Run: headless pygame with SDL's dummy video driver; simulated clock (each Clock.tick advances the game by its frame time, no real sleeping); random seed 0; keys injected as events and as key.get_pressed() state; mouse plan: one left click at the window centre at the start of phase 2, then a move to the lower-right quarter at the start of phase 3.
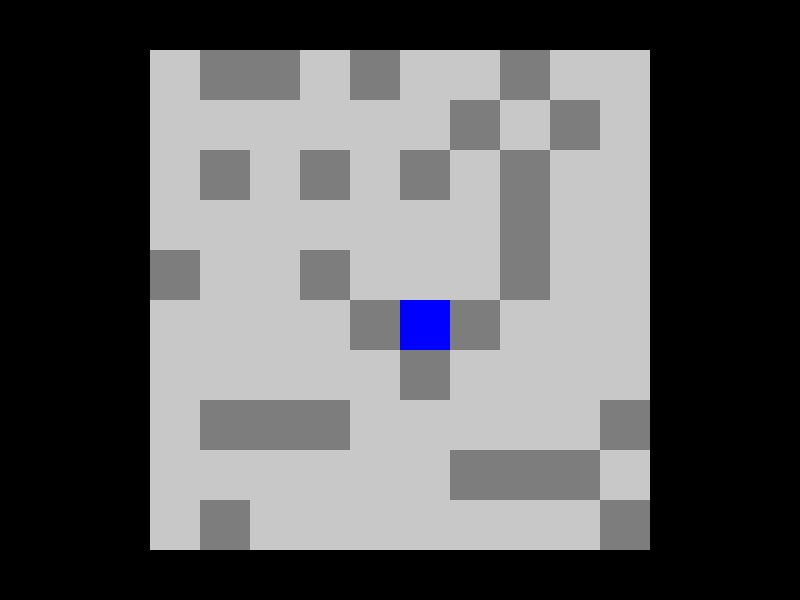
Frame 1 of 4 · flips 1–60 · no input
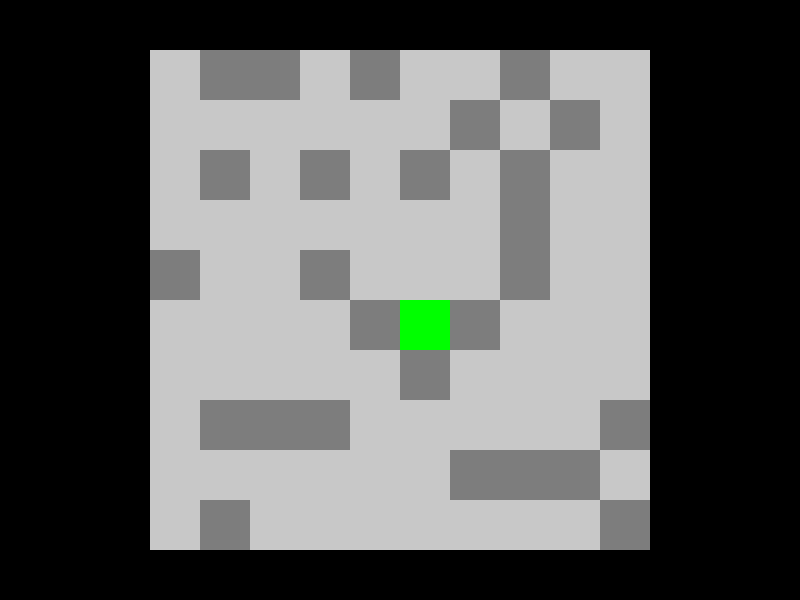
Frame 2 of 4 · flips 61–180 · clicked the window centre · tapped SPACE, RETURN · held RIGHT (→), D
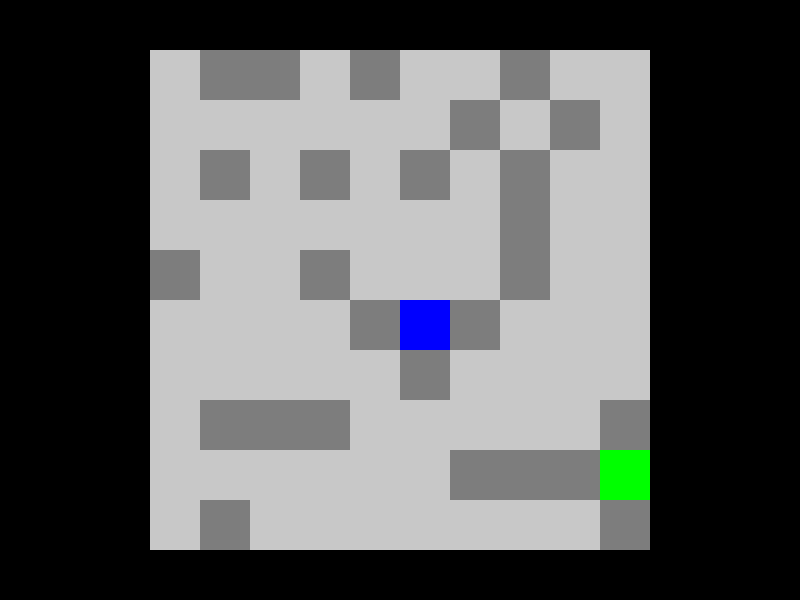
Frame 3 of 4 · flips 181–300 · moved the mouse to the lower-right quarter · held DOWN (↓), S
Frame 4 of 4 · flips 301–420 · held LEFT (←), A, UP (↑), W · screen unchanged from frame 3, image omitted

The pygame program that drew these frames:

import pygame
from random import choice

WIDTH, HEIGHT = 800, 600

NONE = 0
BLOCK = 1

class World:
    def __init__(self):
        self.matrixWidth = 10
        self.matrixHeight = 10

        self.matrix = [[choice([NONE, NONE, NONE, NONE, BLOCK]) for _ in range(self.matrixHeight)] for _ in range(self.matrixWidth)]
        self.cellSize = 50

        self.renderDeltaX = 150
        self.renderDeltaY = 50

        self.selectedCellX = -1
        self.selectedCellY = -1

        self.playerCellX = 5
        self.playerCellY = 5
        self.matrix[self.playerCellX][self.playerCellY] = NONE

        self.path = []

    def pointToCell(self, x, y):
        newX, newY = (x - self.renderDeltaX) // self.cellSize, (y - self.renderDeltaY) // self.cellSize
        if 0 <= newX < self.matrixWidth and 0 <= newY < self.matrixHeight:
            return newX, newY
        else:
            return -1, -1

    def selectCell(self, x, y):
        self.selectedCellX = x
        self.selectedCellY = y

    def unselectCell(self):
        self.path = []
        self.selectedCellX = -1
        self.selectedCellY = -1

    def pathF(self, x, y, length):
        length += 1
        if self.cells[x][y] != -1 and self.cells[x][y] == 0 or self.cells[x][y] > length:
            self.cells[x][y] = length

            for i, j in [(-1, 0), (0, -1), (0, 1), (1, 0)]:
                if 0 <= x + i < self.matrixWidth and 0 <= y + j < self.matrixHeight:
                    self.pathF(x + i, y + j, length)

            for i, j, x1, y1, x2, y2 in [(-1, -1, -1, 0, 0, -1), (1, -1, 1, 0, 0, -1), (-1, 1, -1, 0, 0, 1), (1, 1, 1, 0, 0, 1)]:
                if 0 <= x + i < self.matrixWidth and 0 <= y + j < self.matrixHeight:
                    if self.cells[x + x1][y + y1] != -1 and self.cells[x + x2][y + y2] != -1:
                        self.pathF(x + i, y + j, length)

    def generatePath(self):
        self.cells = [[0 if self.matrix[i][j] == NONE else -1 for j in range(self.matrixHeight)] for i in range(self.matrixWidth)]

        if self.cells[self.selectedCellX][self.selectedCellY] == 0:
            self.pathF(self.playerCellX, self.playerCellY, 0)

            if self.cells[self.selectedCellX][self.selectedCellY] != 0:
                x, y = self.selectedCellX, self.selectedCellY
                path = [(x, y)]

                while not(x == self.playerCellX and y == self.playerCellY):
                    length = self.cells[x][y]
                    for i, j in [(-1, 0), (0, -1), (0, 1), (1, 0), (1, -1), (1, 1), (-1, -1), (-1, 1)]:
                        if 0 <= x + i < self.matrixWidth and 0 <= y + j < self.matrixHeight:
                            if self.cells[x + i][y + j] == length - 1:
                                x += i
                                y += j
                                break
                    path.append((x, y))

                path.reverse()
                self.path = [i for i in path]
            else:
                self.path = []
        else:
            self.path = []

    def render(self, screen):
        for i in range(self.matrixWidth):
            for j in range(self.matrixHeight):
                color = (0, 0, 0)

                if self.matrix[i][j] == NONE:
                    color = (200, 200, 200)
                elif self.matrix[i][j] == BLOCK:
                    color = (125, 125, 125)

                if self.selectedCellX == i and self.selectedCellY == j:
                    color = (0, 255, 0)
                elif self.playerCellX == i and self.playerCellY == j:
                    color = (0, 0, 255)

                pygame.draw.rect(screen, color, (
                    self.renderDeltaX + i * self.cellSize,
                    self.renderDeltaY + j * self.cellSize,
                    self.cellSize,
                    self.cellSize
                ))
        if len(self.path) > 1:
            points = [(x * self.cellSize + self.renderDeltaX + self.cellSize // 2,
                       y * self.cellSize + self.renderDeltaY + self.cellSize // 2)
                      for x, y in self.path]
            pygame.draw.lines(screen, "white", False, points, self.cellSize // 5)

    def movePlayer(self):
        if len(self.path) > 1:
            self.playerCellX, self.playerCellY = self.path[1]
            self.path.pop(0)

def main():
    pygame.init()
    screen = pygame.display.set_mode((WIDTH, HEIGHT))

    world = World()

    run = True

    while run:
        for event in pygame.event.get():
            if event.type == pygame.QUIT:
                run = False
            if event.type == pygame.MOUSEMOTION:
                x, y = event.pos
                x1, y1 = world.pointToCell(x, y)

                if x1 == -1 and y1 == -1:
                    world.unselectCell()
                else:
                    world.selectCell(x1, y1)
                    world.generatePath()
            if event.type == pygame.MOUSEBUTTONDOWN:
                if event.button == 1:
                    world.movePlayer()


        screen.fill("black")

        world.render(screen)

        pygame.display.flip()

    pygame.quit()

if __name__ == "__main__":
    main()
